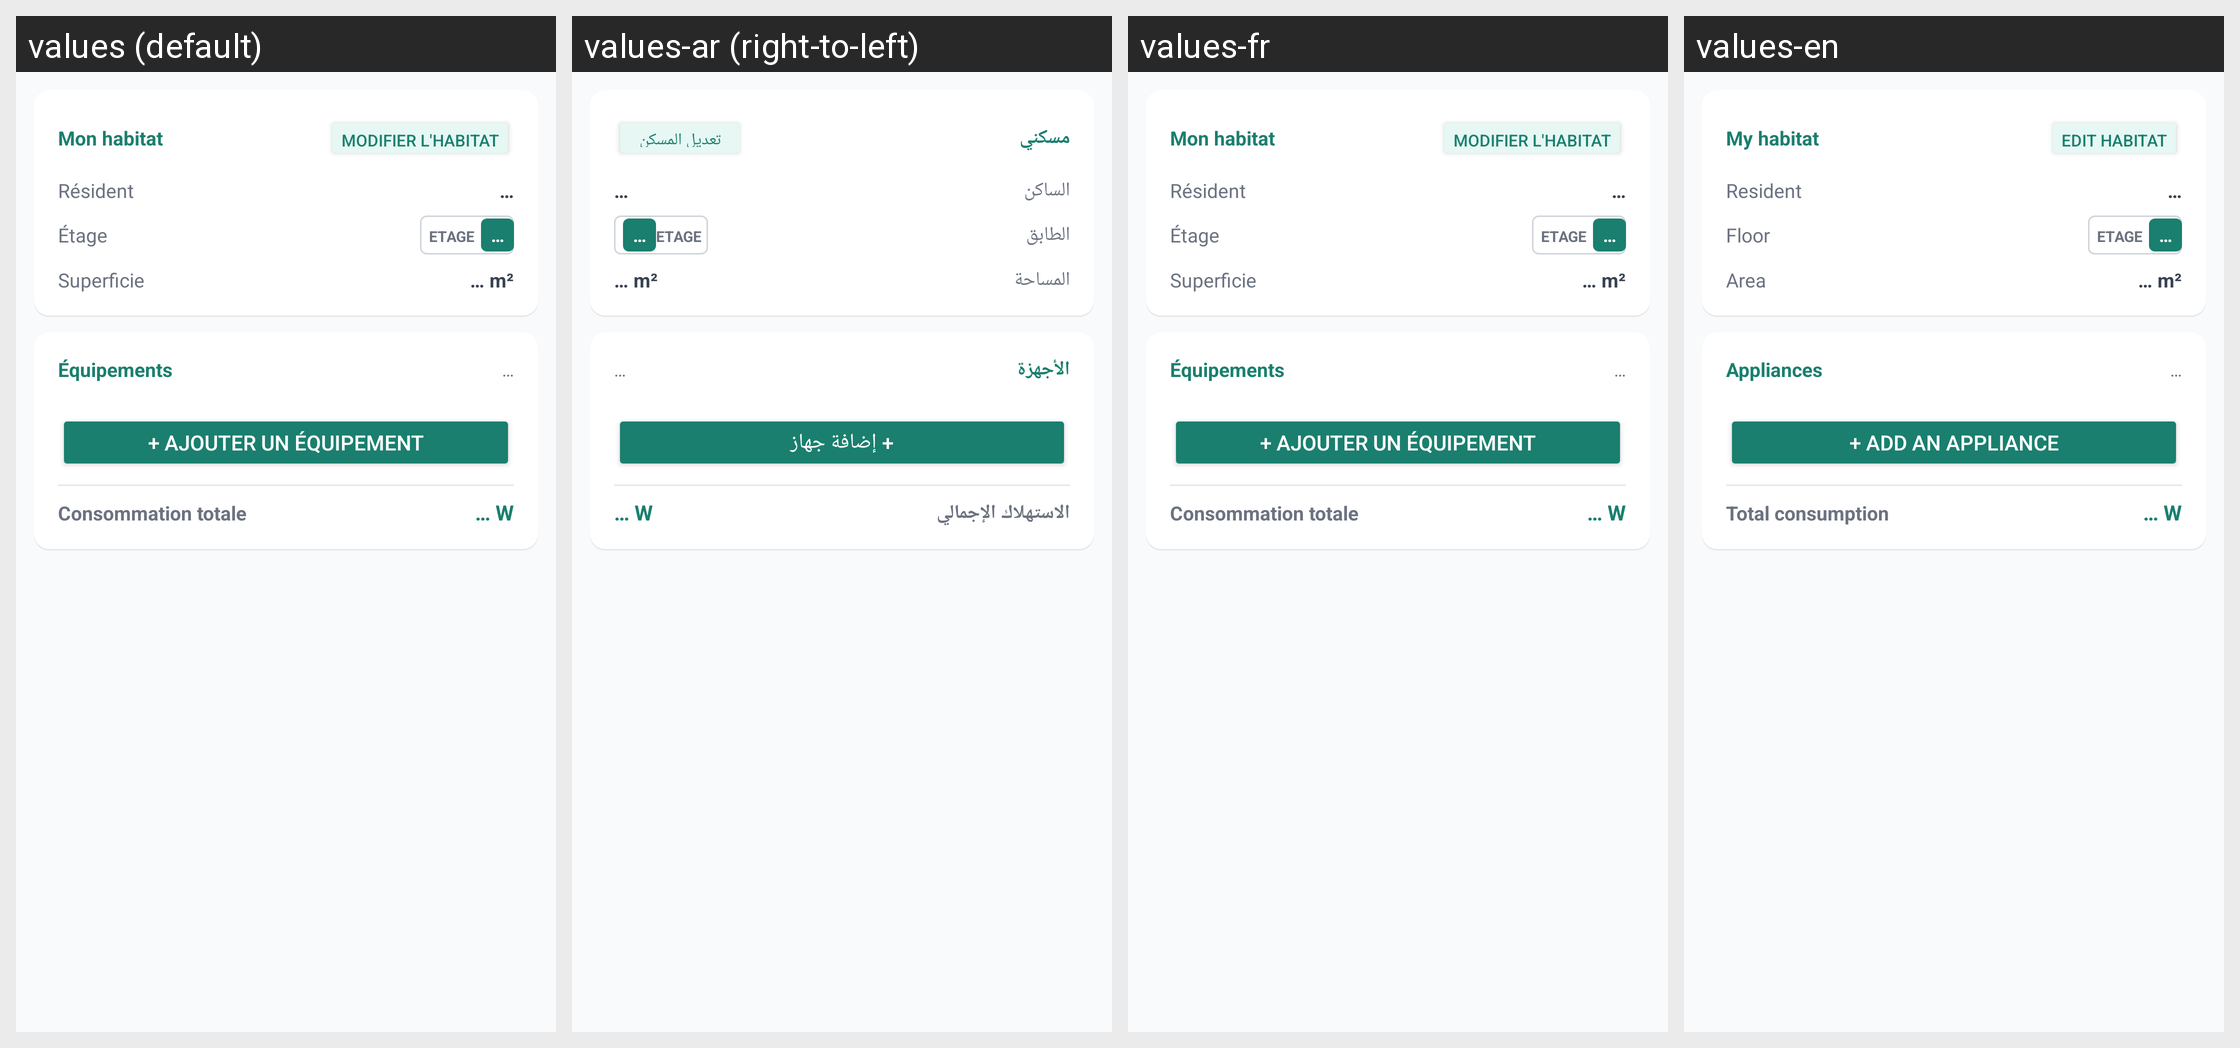

The same Android screen rendered under several of its app's locales, left to right. List the strings drawn on it with the default value and each locale's translation.
Android screen res/layout/fragment_mon_habitat.xml rendered under 4 locales, left to right: values (default), values-ar (right-to-left), values-fr, values-en. Device: Nexus 5 (rendered at 1080×1920; each locale shown at half size, 540×960, under a caption strip naming it); theme Theme.PowerHome.
Other locales in the repository, not shown: values-es.
Strings drawn on this screen, with the default value and each locale's value (text and hints the layout hard-codes, and strings that could not be matched under every locale, appear in the picture but are not listed):

nav_mon_habitat
  values: Mon habitat
  values-ar: مسكني
  values-fr: Mon habitat
  values-en: My habitat

edit_habitat
  values: Modifier l'habitat
  values-ar: تعديل المسكن
  values-fr: Modifier l'habitat
  values-en: Edit habitat

resident
  values: Résident
  values-ar: الساكن
  values-fr: Résident
  values-en: Resident

floor_label
  values: Étage
  values-ar: الطابق
  values-fr: Étage
  values-en: Floor

area_label
  values: Superficie
  values-ar: المساحة
  values-fr: Superficie
  values-en: Area

equipments
  values: Équipements
  values-ar: الأجهزة
  values-fr: Équipements
  values-en: Appliances

add_appliance
  values: + Ajouter un équipement
  values-ar: + إضافة جهاز
  values-fr: + Ajouter un équipement
  values-en: + Add an appliance

total_consumption
  values: Consommation totale
  values-ar: الاستهلاك الإجمالي
  values-fr: Consommation totale
  values-en: Total consumption
